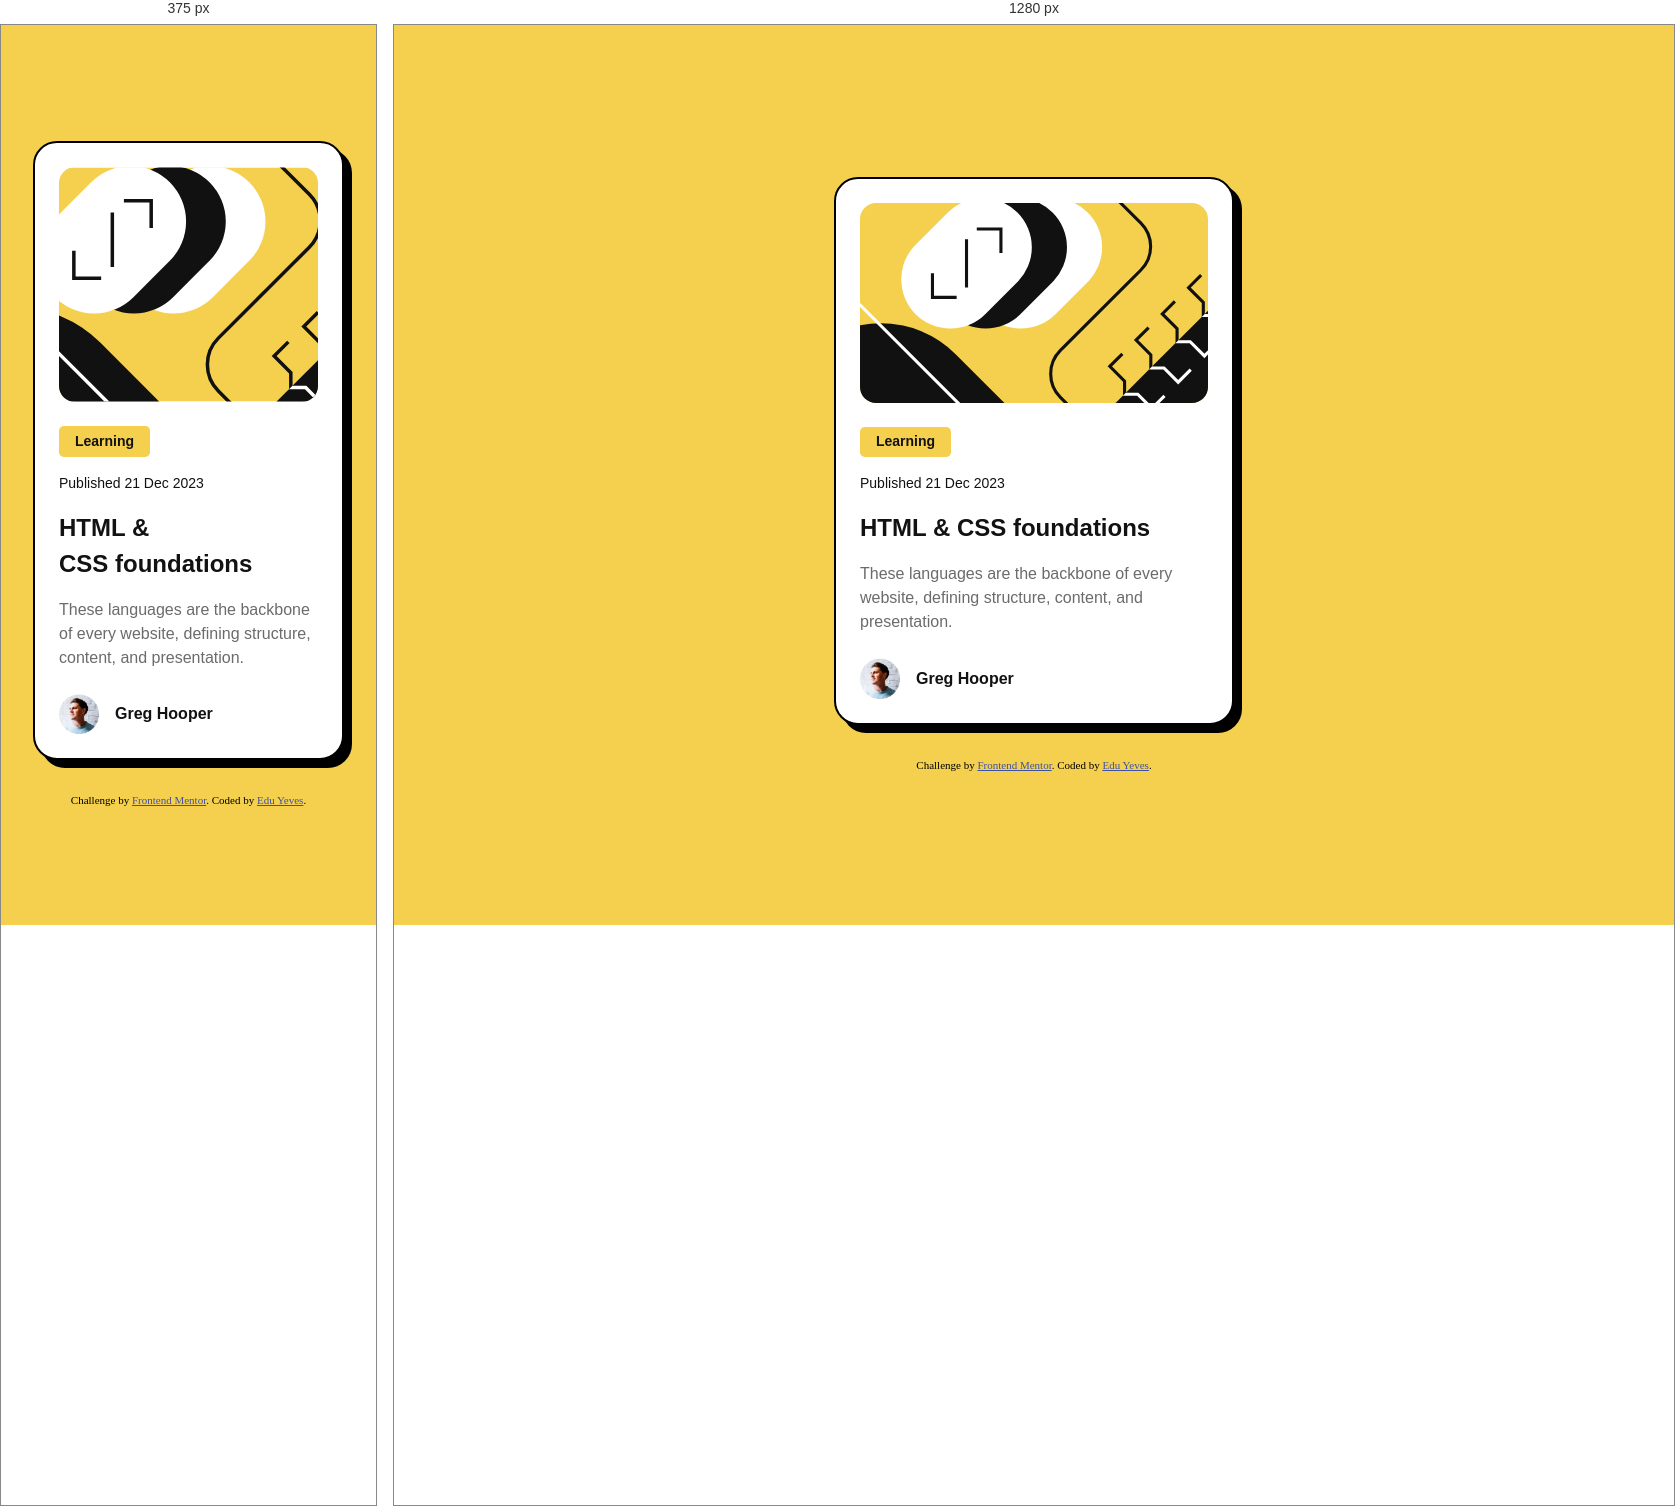
Rendered at 375 px and 1280 px, left to right.

<!-- file: index.html -->
<!doctype html>
<html lang="en">
  <head>
    <meta charset="UTF-8" />
    <meta name="viewport" content="width=device-width, initial-scale=1.0" />

    <link
      rel="icon"
      type="image/png"
      sizes="32x32"
      href="./assets/images/favicon-32x32.png"
    />

    <link rel="preconnect" href="https://fonts.googleapis.com" />
    <link rel="preconnect" href="https://fonts.gstatic.com" crossorigin />
    <link
      href="https://fonts.googleapis.com/css2?family=Figtree:ital,wght@0,300..900;1,300..900&display=swap"
      rel="stylesheet"
    />

    <link rel="stylesheet" href="style.css" />

    <title>Frontend Mentor | Blog preview card</title>
  </head>
  <body>
    <main>
      <article>
        <img
          src="./assets/images/illustration-article.svg"
          alt="Abstract yellow, black and white illustration with coding elements"
        />

        <span class="tag">Learning</span>
        <time datetime="2023-12-21">Published 21 Dec 2023</time>
        <h2><a href="#">HTML & CSS foundations</a></h2>
        <p>
          These languages are the backbone of every website, defining structure,
          content, and presentation.
        </p>

        <address>
          <img
            src="./assets/images/image-avatar.webp"
            alt="Greg Hooper portrait"
          />
          <span>Greg Hooper</span>
        </address>
      </article>
    </main>

    <footer class="attribution">
      Challenge by
      <a href="https://www.frontendmentor.io?ref=challenge">Frontend Mentor</a>.
      Coded by <a href="https://github.com/Yevestevez/">Edu Yeves</a>.
    </footer>
  </body>
</html>


/* @media block from style.css */
@media (min-width: 768px) {
      > img:first-of-type {
        height: 200px;
      }
    }